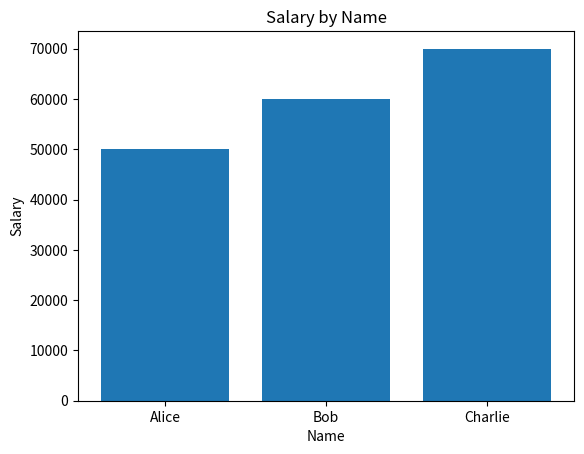

Python code for this plot:
# Basic Python
# 1. Writing a function to check prime numbers
def is_prime(n):
    if n <= 1:
        return False
    for i in range(2, int(n**0.5) + 1):
        if n % i == 0:
            return False
    return True
print("Is 7 prime?", is_prime(7))

# 2. NumPy operations
import numpy as np

# Create a 1D array
array = np.array([10, 20, 30, 40, 50])
print("Original array:", array)
print("Array multiplied by 2:", array * 2)

# 3. Pandas DataFrame
import pandas as pd
data = {"Name": ["Alice", "Bob", "Charlie"], "Age": [25, 30, 35]}
df = pd.DataFrame(data)
print("DataFrame:")
print(df)

# Adding a new column
df['Salary'] = [50000, 60000, 70000]
print("Updated DataFrame:")
print(df)

# 4. Matplotlib visualization
import matplotlib.pyplot as plt
plt.bar(df['Name'], df['Salary'])
plt.xlabel('Name')
plt.ylabel('Salary')
plt.title('Salary by Name')
plt.show()
